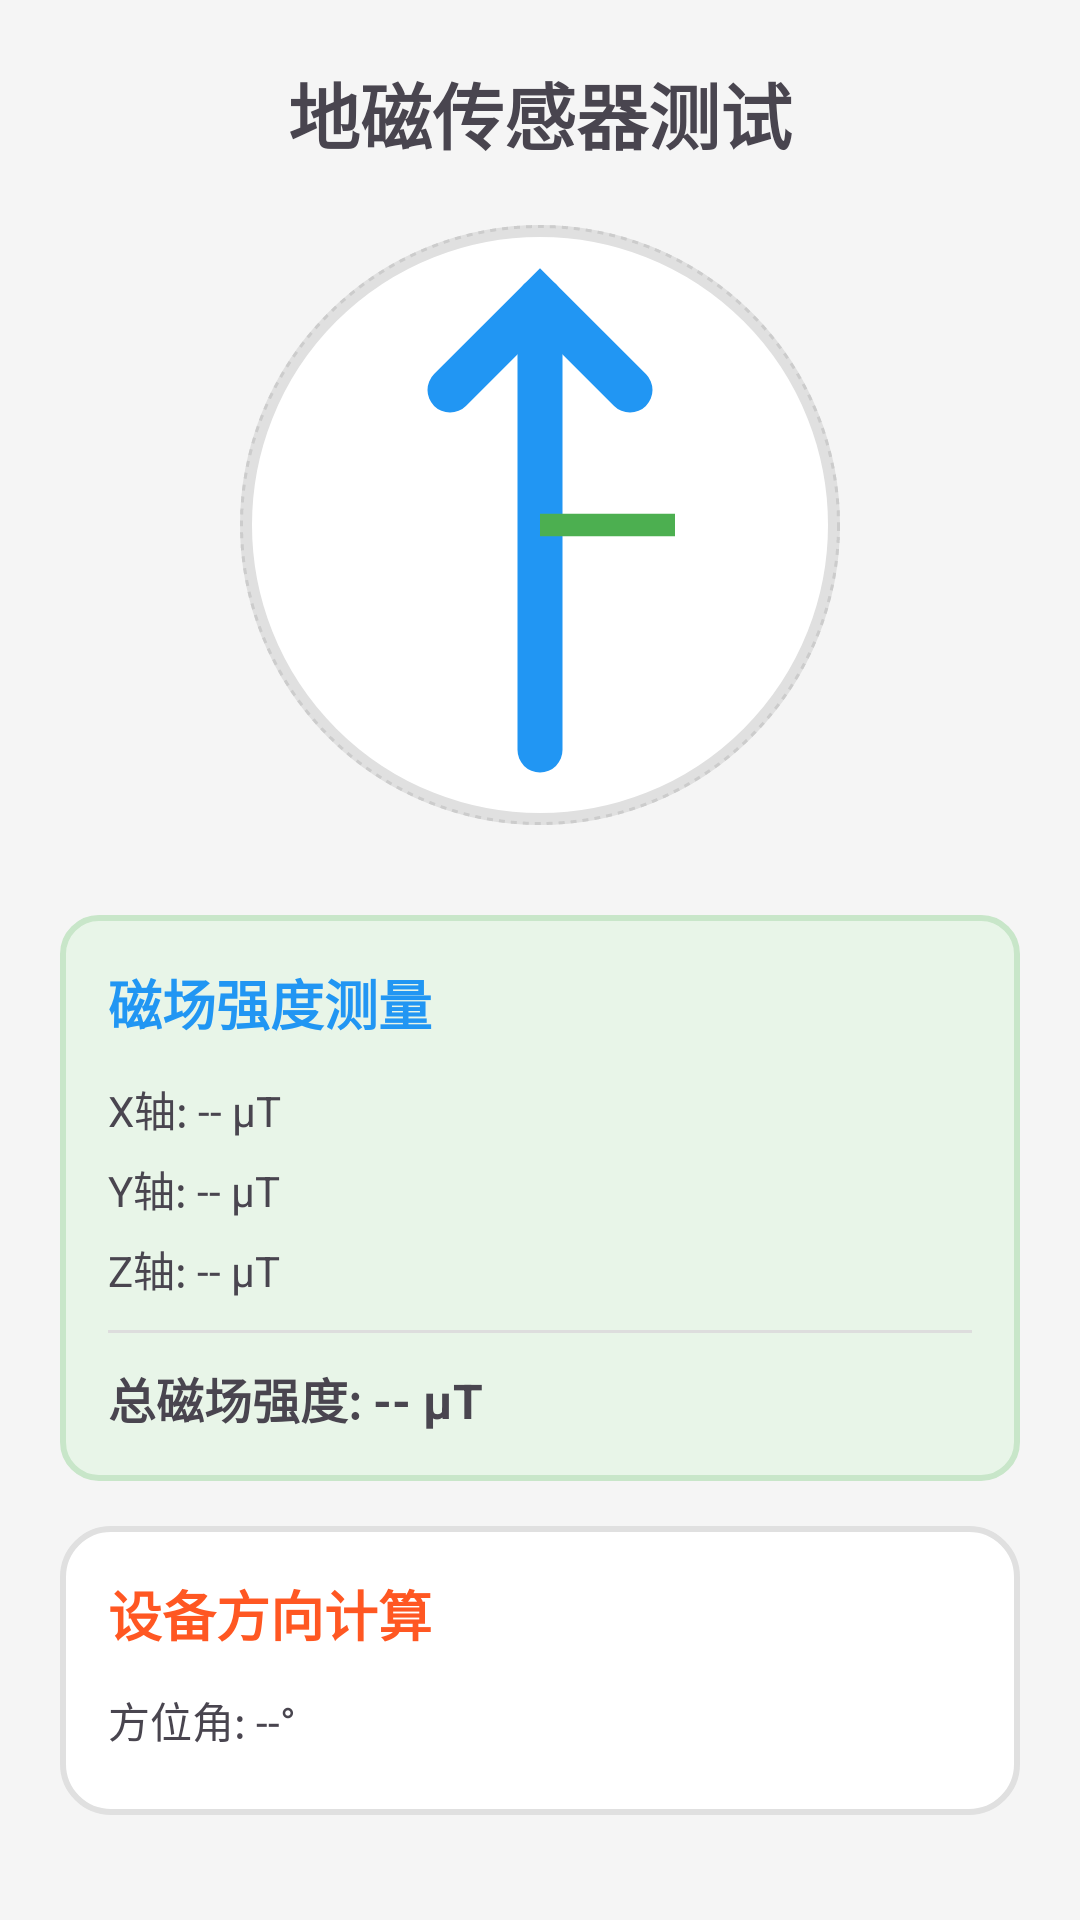

Reconstruct the res/layout file that produces this screen, plus the resources it refers to.
<!-- AndroidManifest.xml: application theme Theme.AndroidDemoLog -->
<!-- res/layout/activity_magnetometer.xml -->
<?xml version="1.0" encoding="utf-8"?>
<LinearLayout xmlns:android="http://schemas.android.com/apk/res/android"
    android:layout_width="match_parent"
    android:layout_height="match_parent"
    android:orientation="vertical"
    android:padding="20dp"
    android:background="#F5F5F5"
    android:gravity="center_horizontal">

    <TextView
        android:layout_width="wrap_content"
        android:layout_height="wrap_content"
        android:text="地磁传感器测试"
        android:textSize="24sp"
        android:textStyle="bold"
        android:layout_marginBottom="20dp"/>

    
    <FrameLayout
        android:layout_width="200dp"
        android:layout_height="200dp"
        android:background="@drawable/bg_compass_circle"
        android:layout_marginBottom="30dp">

        <ImageView
            android:id="@+id/iv_compass"
            android:layout_width="180dp"
            android:layout_height="180dp"
            android:layout_gravity="center"
            android:src="@drawable/ic_gyro_arrow_simple"
            android:contentDescription="指南针指针"/>

    </FrameLayout>

    
    <LinearLayout
        android:layout_width="match_parent"
        android:layout_height="wrap_content"
        android:orientation="vertical"
        android:background="@drawable/bg_sensor_data"
        android:padding="16dp"
        android:layout_marginBottom="15dp">

        <TextView
            android:layout_width="wrap_content"
            android:layout_height="wrap_content"
            android:text="磁场强度测量"
            android:textSize="18sp"
            android:textStyle="bold"
            android:textColor="#2196F3"
            android:layout_marginBottom="12dp"/>

        <TextView
            android:id="@+id/tv_x"
            android:layout_width="wrap_content"
            android:layout_height="wrap_content"
            android:text="X轴: -- μT"
            android:textSize="14sp"
            android:layout_marginBottom="6dp"/>

        <TextView
            android:id="@+id/tv_y"
            android:layout_width="wrap_content"
            android:layout_height="wrap_content"
            android:text="Y轴: -- μT"
            android:textSize="14sp"
            android:layout_marginBottom="6dp"/>

        <TextView
            android:id="@+id/tv_z"
            android:layout_width="wrap_content"
            android:layout_height="wrap_content"
            android:text="Z轴: -- μT"
            android:textSize="14sp"
            android:layout_marginBottom="10dp"/>

        <View
            android:layout_width="match_parent"
            android:layout_height="1dp"
            android:background="#DDDDDD"
            android:layout_marginBottom="10dp"/>

        <TextView
            android:id="@+id/tv_total"
            android:layout_width="wrap_content"
            android:layout_height="wrap_content"
            android:text="总磁场强度: -- μT"
            android:textSize="16sp"
            android:textStyle="bold"/>

    </LinearLayout>

    
    <LinearLayout
        android:layout_width="match_parent"
        android:layout_height="wrap_content"
        android:orientation="vertical"
        android:background="@drawable/bg_frame"
        android:padding="16dp"
        android:layout_marginBottom="15dp">

        <TextView
            android:layout_width="wrap_content"
            android:layout_height="wrap_content"
            android:text="设备方向计算"
            android:textSize="18sp"
            android:textStyle="bold"
            android:textColor="#FF5722"
            android:layout_marginBottom="12dp"/>

        <TextView
            android:id="@+id/tv_azimuth"
            android:layout_width="wrap_content"
            android:layout_height="wrap_content"
            android:text="方位角: --°"
            android:textSize="14sp"
            android:layout_marginBottom="6dp"/>

        <TextView
            android:id="@+id/tv_pitch"
            android:layout_width="wrap_content"
            android:layout_height="wrap_content"
            android:text="俯仰角: --°"
            android:textSize="14sp"
            android:layout_marginBottom="6dp"/>

        <TextView
            android:id="@+id/tv_roll"
            android:layout_width="wrap_content"
            android:layout_height="wrap_content"
            android:text="横滚角: --°"
            android:textSize="14sp"/>

    </LinearLayout>

    
    <TextView
        android:id="@+id/tv_status"
        android:layout_width="wrap_content"
        android:layout_height="wrap_content"
        android:text="状态监测中..."
        android:textSize="16sp"
        android:textStyle="bold"
        android:layout_marginBottom="10dp"/>

</LinearLayout>
<!-- resources referenced by this layout -->
<resources>
  <!-- drawable bg_compass_circle (drawable) -->
  <?xml version="1.0" encoding="utf-8"?>
  <layer-list xmlns:android="http://schemas.android.com/apk/res/android">
      <item>
          <shape android:shape="oval">
              <solid android:color="#FFFFFF"/>
              <stroke
                  android:width="4dp"
                  android:color="#E0E0E0"/>
              <size
                  android:width="200dp"
                  android:height="200dp"/>
          </shape>
      </item>
  
      
      <item>
          <shape android:shape="oval">
              <stroke
                  android:width="1dp"
                  android:color="#CCCCCC"
                  android:dashWidth="2dp"
                  android:dashGap="2dp"/>
              <size
                  android:width="180dp"
                  android:height="180dp"/>
          </shape>
      </item>
  </layer-list>
  <!-- drawable bg_frame (drawable) -->
  <?xml version="1.0" encoding="utf-8"?>
  <shape xmlns:android="http://schemas.android.com/apk/res/android">
      <solid android:color="#FFFFFF"/>
      <corners android:radius="16dp"/>
      <stroke
          android:width="2dp"
          android:color="#E0E0E0"/>
  </shape>
  <!-- drawable bg_sensor_data (drawable) -->
  <?xml version="1.0" encoding="utf-8"?>
  <shape xmlns:android="http://schemas.android.com/apk/res/android">
      <solid android:color="#E8F5E8"/>
      <corners android:radius="12dp"/>
      <stroke
          android:width="2dp"
          android:color="#C8E6C9"/>
  </shape>
  <!-- drawable ic_gyro_arrow_simple (drawable) -->
  <vector xmlns:android="http://schemas.android.com/apk/res/android"
      android:width="24dp"
      android:height="24dp"
      android:viewportWidth="24"
      android:viewportHeight="24">
  
      
      <path
          android:strokeColor="#2196F3"
          android:strokeWidth="2"
          android:strokeLineCap="round"
          android:pathData="M12,2 L12,22" />
  
      <path
          android:strokeColor="#2196F3"
          android:strokeWidth="2"
          android:strokeLineCap="round"
          android:pathData="M8,6 L12,2 L16,6" />
  
      
      <path
          android:strokeColor="#4CAF50"
          android:strokeWidth="1"
          android:pathData="M12,12 L18,12" />
  
  </vector>
  <style name="Theme.AndroidDemoLog" parent="Base.Theme.AndroidDemoLog" />
  <style name="Base.Theme.AndroidDemoLog" parent="Theme.Material3.DayNight.NoActionBar">
          
          
      </style>
</resources>
